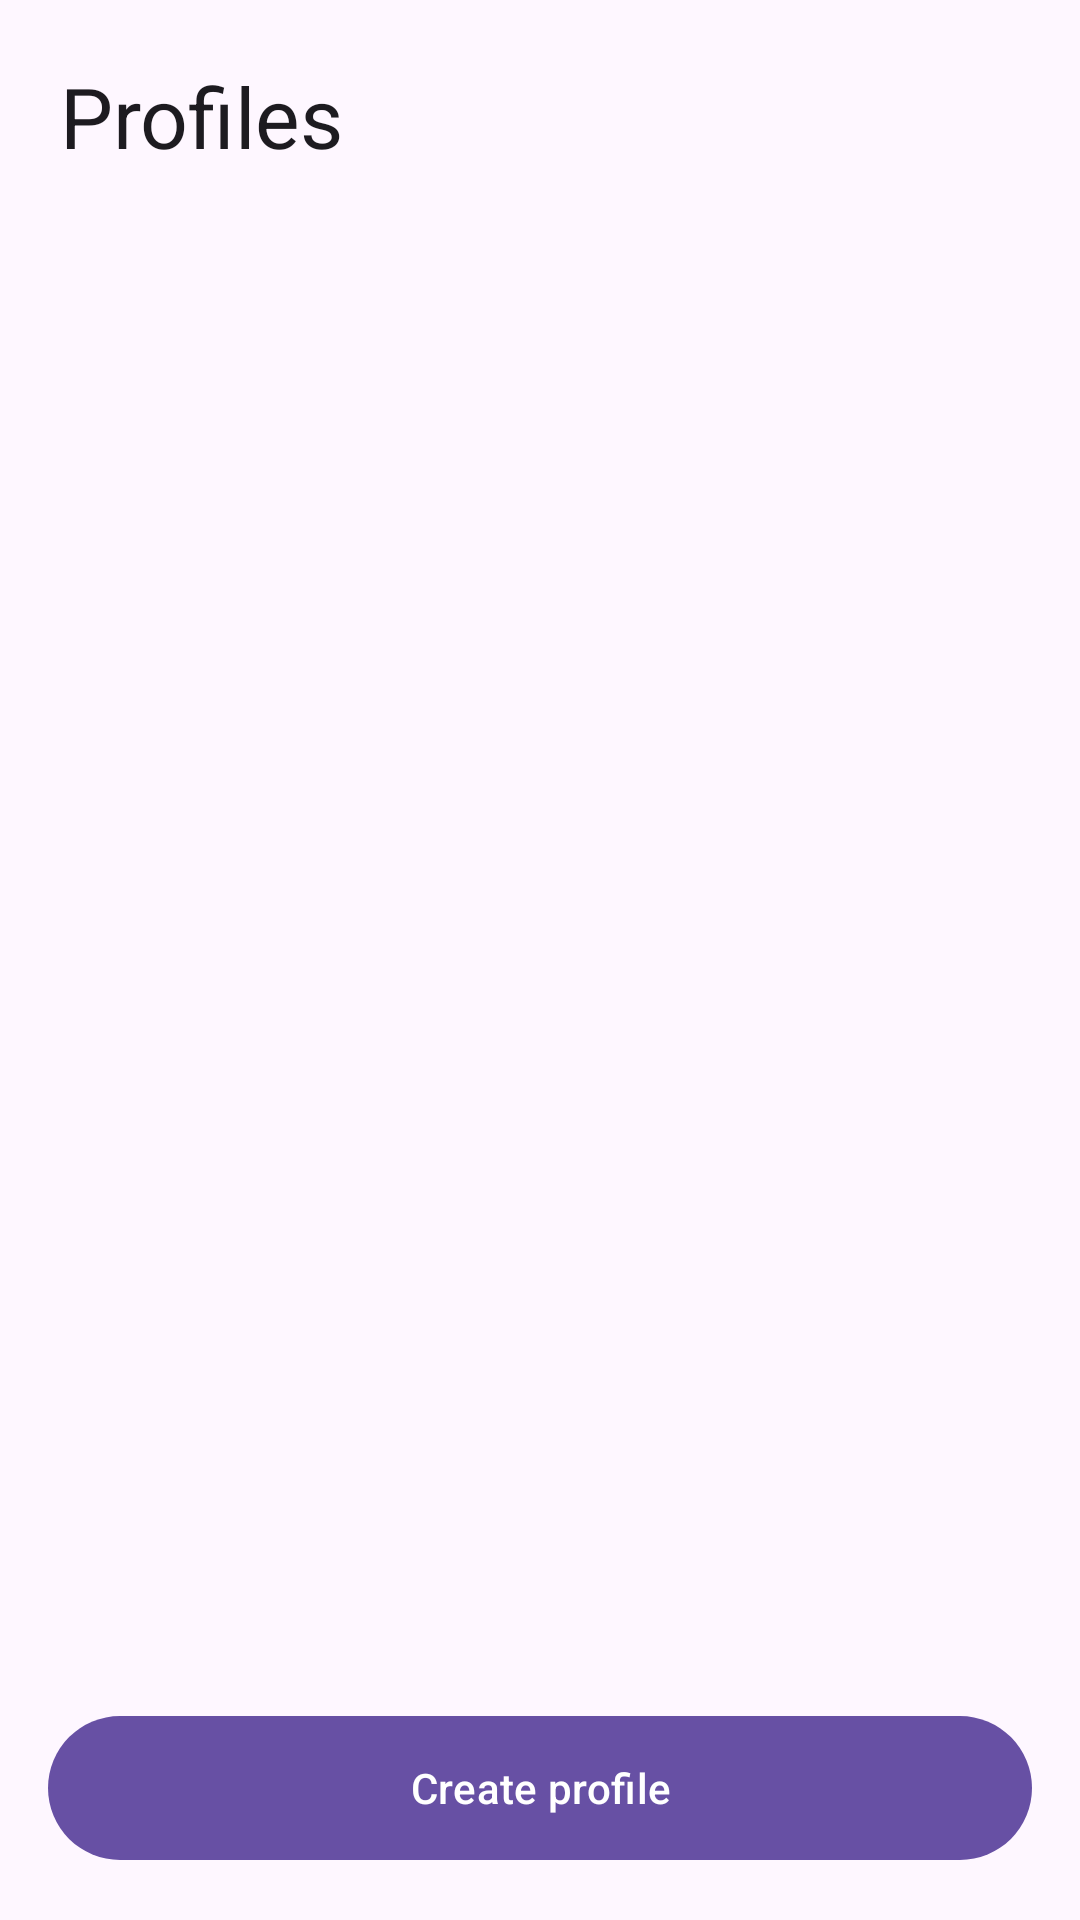

Layout XML and referenced resources for this Android screen:
<!-- AndroidManifest.xml: application theme Theme.ProfileBrowser -->
<!-- res/layout/activity_profiles.xml -->
<?xml version="1.0" encoding="utf-8"?>
<LinearLayout xmlns:android="http://schemas.android.com/apk/res/android"
    android:id="@+id/root"
    android:layout_width="match_parent"
    android:layout_height="match_parent"
    android:background="?attr/colorSurface"
    android:orientation="vertical">

    <TextView
        android:layout_width="match_parent"
        android:layout_height="wrap_content"
        android:padding="20dp"
        android:text="@string/profiles_title"
        android:textAppearance="?attr/textAppearanceHeadlineMedium"
        android:textColor="?attr/colorOnSurface" />

    <FrameLayout
        android:layout_width="match_parent"
        android:layout_height="0dp"
        android:layout_weight="1">

        <androidx.recyclerview.widget.RecyclerView
            android:id="@+id/list"
            android:layout_width="match_parent"
            android:layout_height="match_parent"
            android:clipToPadding="false"
            android:paddingHorizontal="12dp" />

        <TextView
            android:id="@+id/empty"
            android:layout_width="match_parent"
            android:layout_height="match_parent"
            android:gravity="center"
            android:padding="24dp"
            android:text="@string/profiles_empty"
            android:textColor="?attr/colorOnSurfaceVariant"
            android:visibility="gone" />
    </FrameLayout>

    <com.google.android.material.button.MaterialButton
        android:id="@+id/createButton"
        android:layout_width="match_parent"
        android:layout_height="wrap_content"
        android:layout_margin="16dp"
        android:minHeight="56dp"
        android:text="@string/create_profile" />
</LinearLayout>
<!-- resources referenced by this layout -->
<resources>
  <string name="create_profile">Create profile</string>
  <string name="profiles_empty">No profiles yet.\nTap \"Create profile\" to start.</string>
  <string name="profiles_title">Profiles</string>
  <style name="Theme.ProfileBrowser" parent="Theme.Material3.DayNight.NoActionBar">
          <item name="android:statusBarColor">@android:color/transparent</item>
          <item name="android:navigationBarColor">@android:color/transparent</item>
          <item name="android:windowLayoutInDisplayCutoutMode" tools:targetApi="o_mr1">shortEdges</item>
      </style>
</resources>
